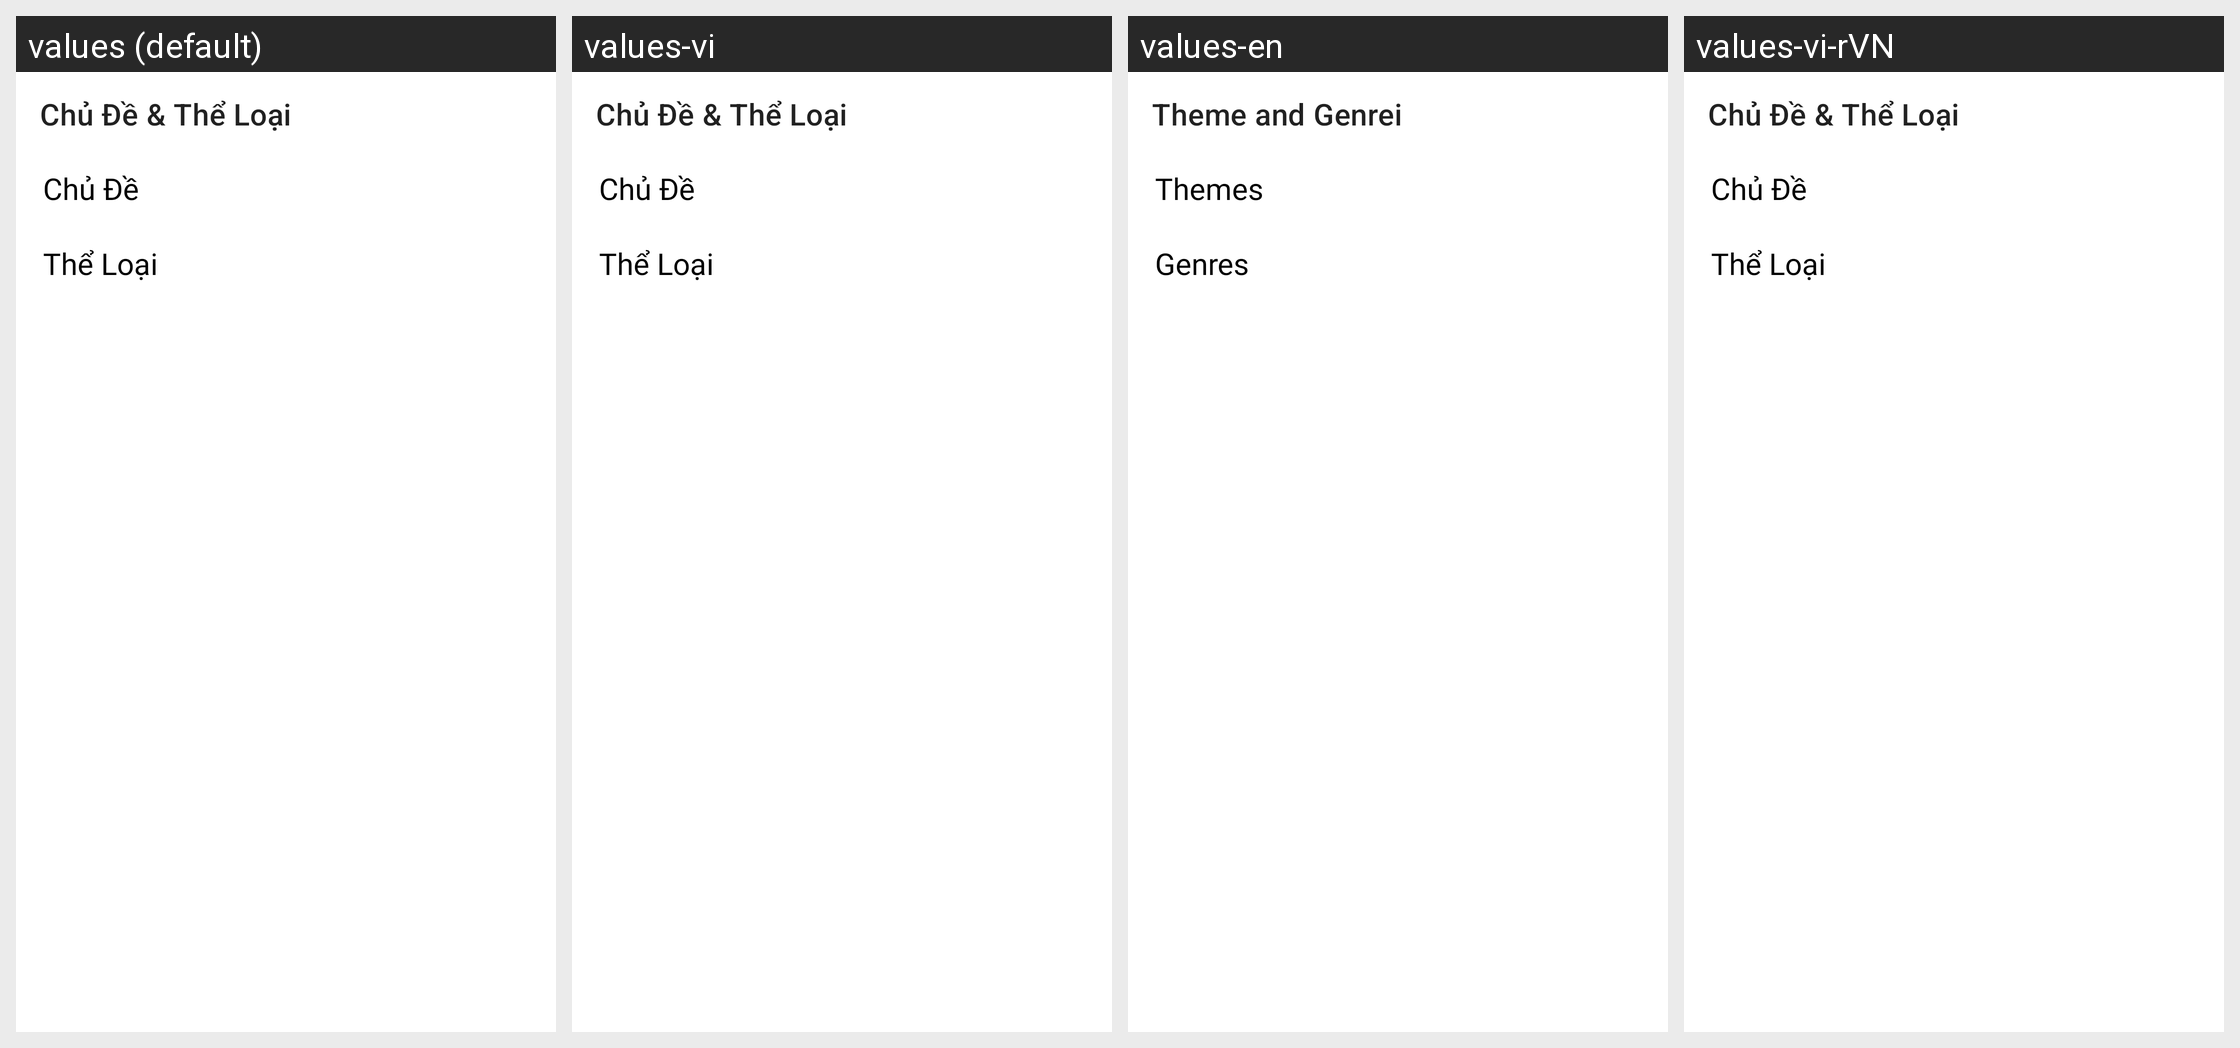

The Android screen above is rendered under several locales of the same app. Produce the string resources it draws, with the default and per-locale values.
Android screen res/layout/activity_all_category.xml rendered under 4 locales, left to right: values (default), values-vi, values-en, values-vi-rVN. Device: Nexus 5 (rendered at 1080×1920; each locale shown at half size, 540×960, under a caption strip naming it); theme Theme.DoAnMp3.
Strings drawn on this screen, with the default value and each locale's value (text and hints the layout hard-codes, and strings that could not be matched under every locale, appear in the picture but are not listed):

category
  values: Chủ Đề & Thể Loại
  values-vi: Chủ Đề & Thể Loại
  values-en: Theme and Genrei
  values-vi-rVN: Chủ Đề & Thể Loại

chu_de
  values: Chủ Đề
  values-vi: Chủ Đề
  values-en: Themes
  values-vi-rVN: Chủ Đề

the_loai
  values: Thể Loại
  values-vi: Thể Loại
  values-en: Genres
  values-vi-rVN: Thể Loại
